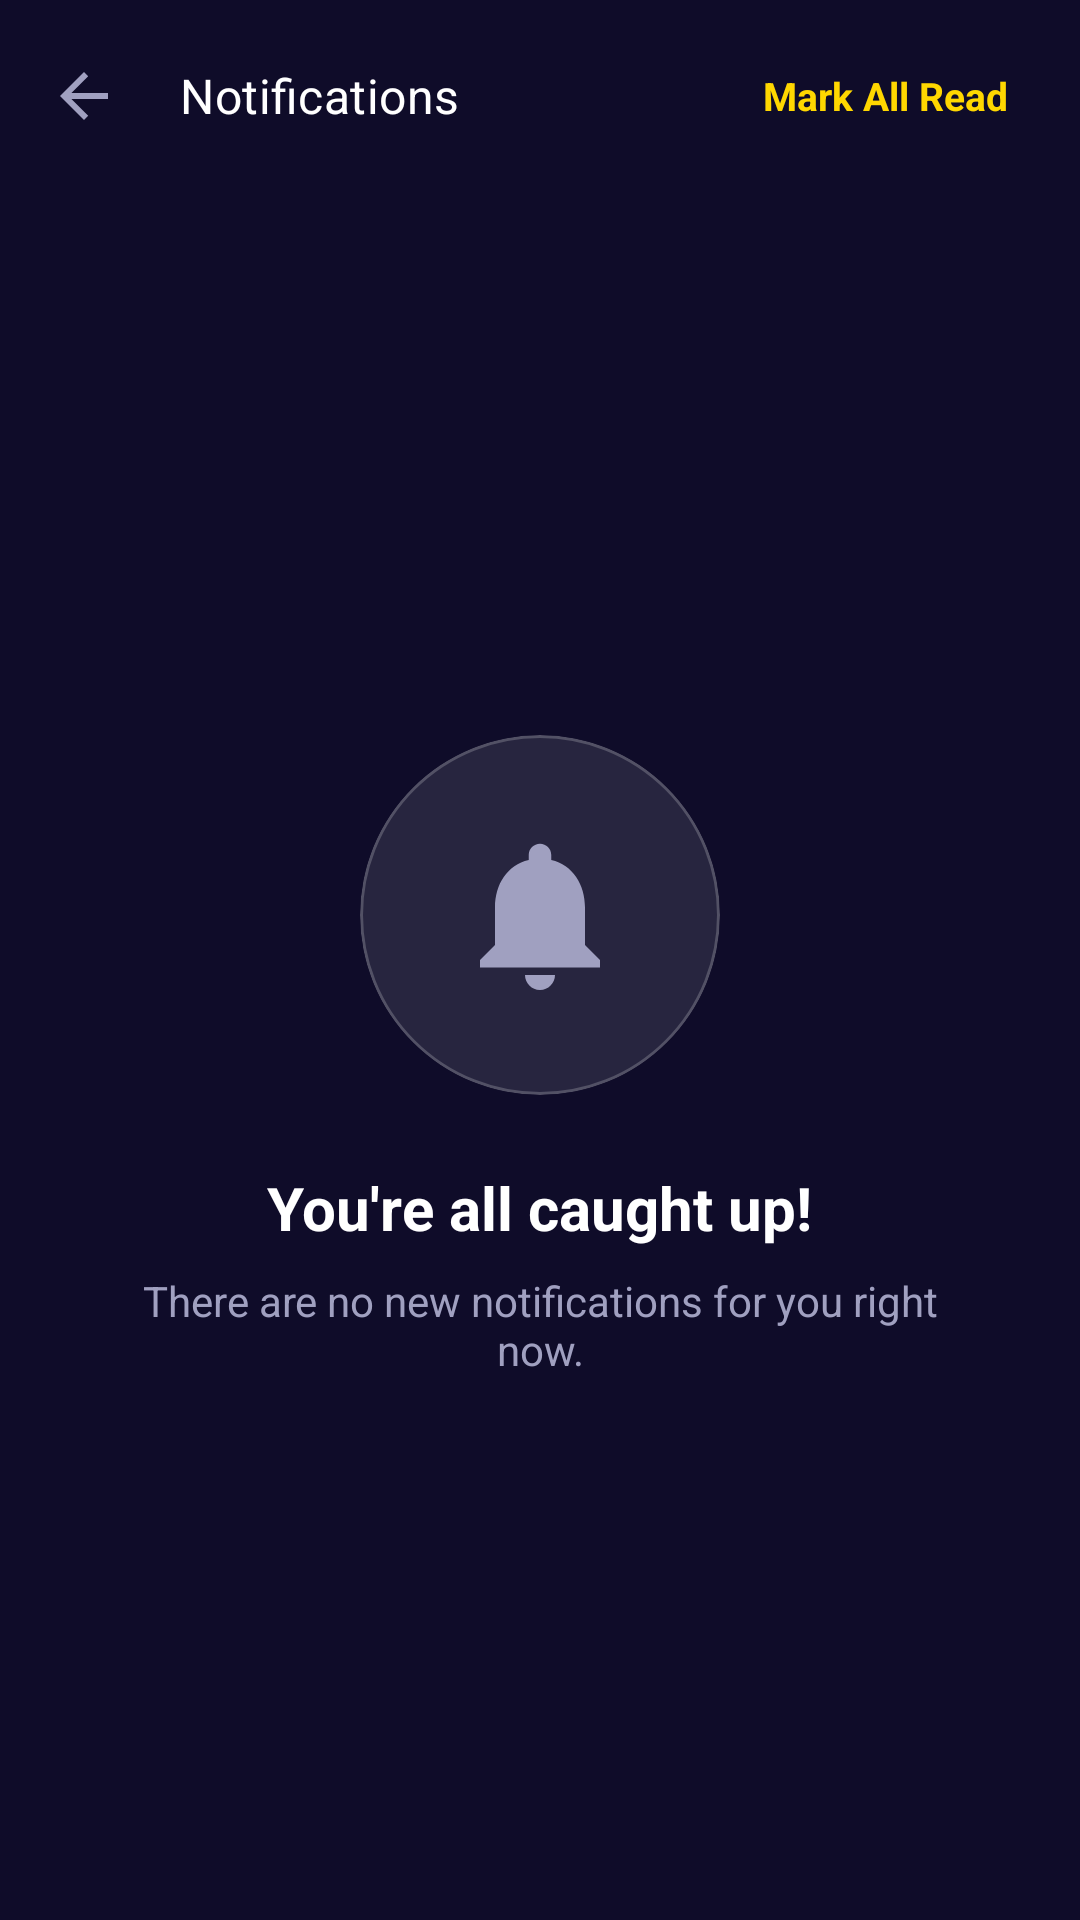

Here is an Android app screen rendered from its layout file. Give the layout XML and the strings, colors and styles it references.
<!-- AndroidManifest.xml: application theme Theme.BuksuEEU -->
<!-- res/layout/activity_notifications.xml -->
<?xml version="1.0" encoding="utf-8"?>
<androidx.constraintlayout.widget.ConstraintLayout xmlns:android="http://schemas.android.com/apk/res/android"
    xmlns:app="http://schemas.android.com/apk/res-auto"
    xmlns:tools="http://schemas.android.com/tools"
    android:layout_width="match_parent"
    android:layout_height="match_parent"
    android:background="@color/abyss"
    tools:context=".NotificationsActivity">

    
    <com.google.android.material.appbar.AppBarLayout
        android:id="@+id/appBarLayout"
        android:layout_width="match_parent"
        android:layout_height="wrap_content"
        android:background="@android:color/transparent"
        app:elevation="0dp"
        app:layout_constraintTop_toTopOf="parent">

        <androidx.appcompat.widget.Toolbar
            android:id="@+id/toolbar"
            android:layout_width="match_parent"
            android:layout_height="?attr/actionBarSize"
            app:navigationIcon="?attr/homeAsUpIndicator"
            app:title="Notifications"
            app:titleTextColor="@color/white"
            app:titleTextAppearance="@style/TextAppearance.MaterialComponents.Subtitle1">

            <TextView
                android:id="@+id/btn_mark_all_read"
                android:layout_width="wrap_content"
                android:layout_height="wrap_content"
                android:layout_gravity="end"
                android:layout_marginEnd="16dp"
                android:text="Mark All Read"
                android:textColor="@color/gold_accent"
                android:textSize="13sp"
                android:textStyle="bold"
                android:padding="8dp" />
        </androidx.appcompat.widget.Toolbar>
    </com.google.android.material.appbar.AppBarLayout>

    
    <LinearLayout
        android:id="@+id/empty_state_container"
        android:layout_width="match_parent"
        android:layout_height="wrap_content"
        android:gravity="center"
        android:orientation="vertical"
        app:layout_constraintBottom_toBottomOf="parent"
        app:layout_constraintTop_toBottomOf="@id/appBarLayout">

        <com.google.android.material.card.MaterialCardView
            android:layout_width="120dp"
            android:layout_height="120dp"
            app:cardBackgroundColor="@color/white_10"
            app:cardCornerRadius="60dp"
            app:cardElevation="0dp"
            app:strokeWidth="1dp"
            app:strokeColor="@color/white_20">

            <ImageView
                android:layout_width="60dp"
                android:layout_height="60dp"
                android:layout_gravity="center"
                android:src="@drawable/ic_notification_bell"
                app:tint="@color/text_grey" />
        </com.google.android.material.card.MaterialCardView>

        <TextView
            android:layout_width="wrap_content"
            android:layout_height="wrap_content"
            android:layout_marginTop="24dp"
            android:text="You're all caught up!"
            android:textColor="@color/white"
            android:textSize="20sp"
            android:textStyle="bold" />

        <TextView
            android:layout_width="wrap_content"
            android:layout_height="wrap_content"
            android:layout_marginTop="8dp"
            android:text="There are no new notifications for you right now."
            android:textColor="@color/text_grey"
            android:textSize="14sp"
            android:textAlignment="center"
            android:paddingHorizontal="40dp" />

    </LinearLayout>

    
    <androidx.recyclerview.widget.RecyclerView
        android:id="@+id/recycler_notifications"
        android:layout_width="match_parent"
        android:layout_height="0dp"
        android:visibility="gone"
        app:layout_constraintTop_toBottomOf="@id/appBarLayout"
        app:layout_constraintBottom_toBottomOf="parent" />

</androidx.constraintlayout.widget.ConstraintLayout>
<!-- resources referenced by this layout -->
<resources>
  <color name="abyss">#0F0C29</color>
  <color name="gold_accent">#FFD700</color>
  <color name="text_grey">#A0A0C0</color>
  <color name="white">#FFFFFFFF</color>
  <color name="white_10">#1AFFFFFF</color>
  <color name="white_20">#33FFFFFF</color>
  <!-- drawable ic_notification_bell (drawable) -->
  <vector xmlns:android="http://schemas.android.com/apk/res/android"
      android:width="24dp"
      android:height="24dp"
      android:viewportWidth="24"
      android:viewportHeight="24">
      <path
          android:fillColor="#000000"
          android:pathData="M12,22c1.1,0 2,-0.9 2,-2h-4C10,21.1 10.9,22 12,22zM18,16v-5c0,-3.07 -1.63,-5.64 -4.5,-6.32V4c0,-0.83 -0.67,-1.5 -1.5,-1.5s-1.5,0.67 -1.5,1.5v0.68C7.63,5.36 6,7.92 6,11v5l-2,2v1h16v-1L18,16z" />
  </vector>
  <style name="Theme.BuksuEEU" parent="Base.Theme.BuksuEEU" />
  <style name="Base.Theme.BuksuEEU" parent="Theme.Material3.DayNight.NoActionBar">
          
          <item name="colorPrimary">@color/electric_blue</item>
          <item name="colorPrimaryVariant">@color/neon_purple</item>
          <item name="colorOnPrimary">@color/white</item>
  
          
          <item name="colorSecondary">@color/gold_accent</item>
          <item name="colorSecondaryVariant">@color/gold_accent</item>
          <item name="colorOnSecondary">@color/abyss</item>
  
          
          <item name="colorSurface">@color/card_surface</item>
          <item name="colorOnSurface">@color/white</item>
          <item name="android:colorBackground">@color/abyss</item>
          <item name="colorOnBackground">@color/white</item>
  
          
          <item name="android:statusBarColor">@color/abyss</item>
          <item name="android:windowLightStatusBar">false</item>
          <item name="android:navigationBarColor">@color/abyss</item>
  
          
          <item name="android:textColorPrimary">@color/white</item>
          <item name="android:textColorSecondary">@color/text_grey</item>
          <item name="android:textColorHint">@color/text_grey</item>
  
          
          <item name="colorControlActivated">@color/gold_accent</item>
          <item name="colorControlNormal">@color/text_grey</item>
          <item name="colorControlHighlight">@color/white_10</item>
      </style>
  <color name="electric_blue">#4776E6</color>
  <color name="neon_purple">#8E54E9</color>
  <color name="card_surface">#24243E</color>
</resources>
